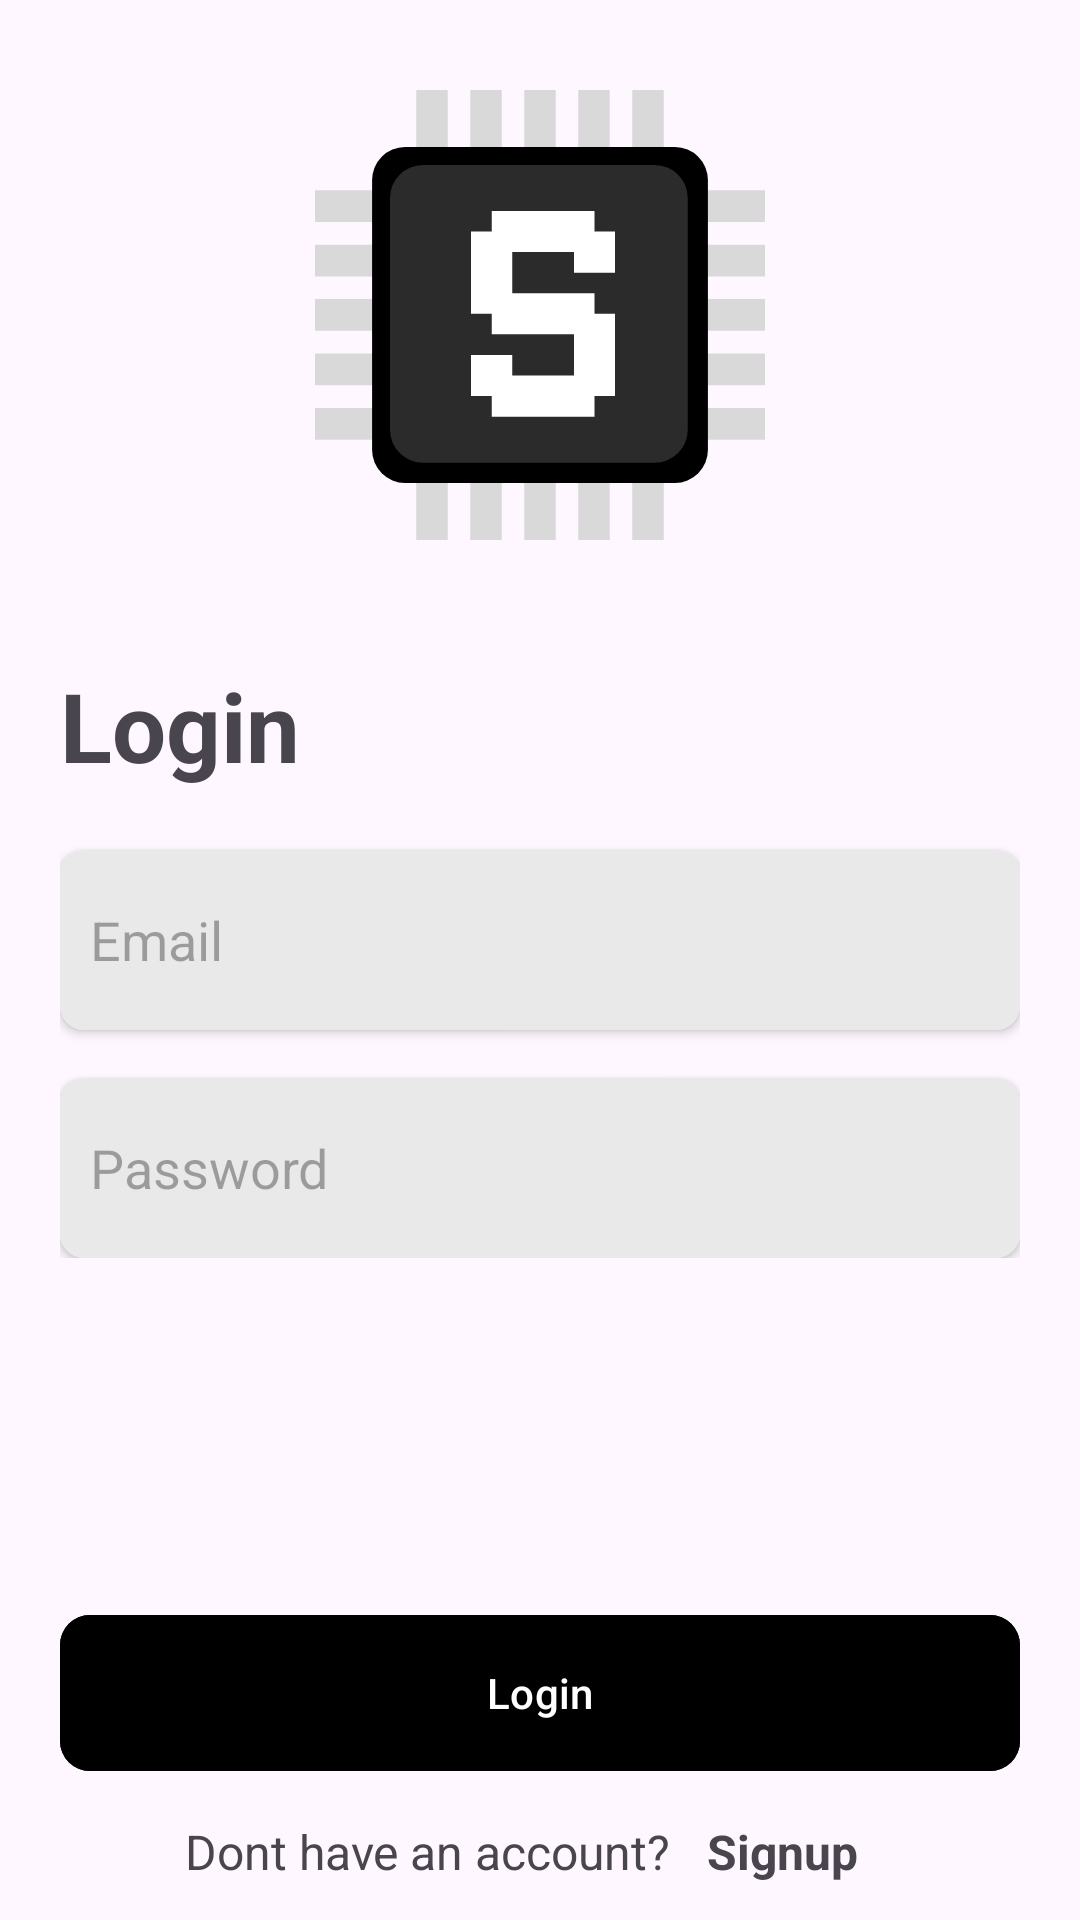

Layout XML and referenced resources for this Android screen:
<!-- AndroidManifest.xml: application theme Theme.OmniStock -->
<!-- res/layout/fragment_login.xml -->
<?xml version="1.0" encoding="utf-8"?>
<RelativeLayout xmlns:android="http://schemas.android.com/apk/res/android"
    xmlns:tools="http://schemas.android.com/tools"
    android:layout_width="match_parent"
    android:layout_height="match_parent"
    xmlns:app="http://schemas.android.com/apk/res-auto"
    tools:context=".FragmentLogin">

    <ImageView
        android:id="@+id/image"
        android:layout_width="wrap_content"
        android:layout_height="wrap_content"
        android:src="@drawable/omnistock_logo"
        android:layout_centerHorizontal="true"
        android:layout_alignParentTop="true"
        android:layout_marginTop="30dp"
        />

    <LinearLayout
        android:layout_width="match_parent"
        android:layout_height="wrap_content"
        android:layout_centerVertical="true"
        android:layout_marginHorizontal="20dp"
        android:orientation="vertical">
        <TextView
            android:layout_width="wrap_content"
            android:layout_height="wrap_content"
            android:text="Login"
            android:textSize="32sp"
            android:textStyle="bold"
            android:layout_marginBottom="20dp"
            />
        <androidx.cardview.widget.CardView
            android:layout_width="match_parent"
            android:layout_height="wrap_content"
            app:cardCornerRadius="8dp"
            >
            <EditText
                android:layout_width="match_parent"
                android:layout_height="60dp"
                android:paddingHorizontal="10dp"
                android:hint="Email"
                android:id="@+id/emailInpt"
                android:background="@color/grey"
                />
        </androidx.cardview.widget.CardView>
        <androidx.cardview.widget.CardView
            android:layout_width="match_parent"
            android:layout_height="wrap_content"
            app:cardCornerRadius="8dp"
            android:layout_marginTop="16dp"
            >
            <EditText
                android:layout_width="match_parent"
                android:layout_height="60dp"
                android:paddingHorizontal="10dp"
                android:hint="Password"
                android:background="@color/grey"
                android:id="@+id/passInpt"
                />
        </androidx.cardview.widget.CardView>
        
    </LinearLayout>

    <com.google.android.material.button.MaterialButton
        android:id="@+id/loginBtn"
        android:layout_width="match_parent"
        android:layout_height="60dp"
        app:cornerRadius="10dp"
        android:layout_marginHorizontal="20dp"
        android:text="Login"
        android:backgroundTint="@color/black"
        android:layout_above="@id/user"
        />
    <LinearLayout
        android:layout_width="match_parent"
        android:layout_height="wrap_content"
        android:gravity="center"
        android:id="@+id/user"
        android:layout_alignParentBottom="true"
        android:orientation="horizontal">
        <TextView
            android:layout_width="wrap_content"
            android:layout_height="wrap_content"
            android:textSize="16sp"
            android:text="Dont have an account?"
            />
        <TextView
            android:layout_width="wrap_content"
            android:layout_height="wrap_content"
            android:textSize="16sp"
            android:text="Signup"
            android:id="@+id/signupBtn"
            android:padding="12dp"
            android:textStyle="bold"
            />
    </LinearLayout>

</RelativeLayout>
<!-- resources referenced by this layout -->
<resources>
  <color name="black">#FF000000</color>
  <color name="grey">#E9E9E9</color>
  <!-- drawable omnistock_logo: vector/xml drawable (drawable, 4543 chars, omitted) -->
  <style name="Theme.OmniStock" parent="Base.Theme.OmniStock" />
  <style name="Base.Theme.OmniStock" parent="Theme.Material3.DayNight.NoActionBar">
          
          
      </style>
</resources>
